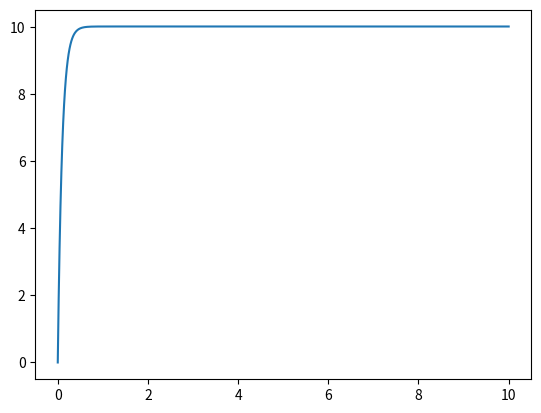

Python code for this plot:
# Sample PID Control
import numpy as np
import matplotlib.pyplot as plt
global vals
vals = []

def PID(start, set, t_step, t_end, k_p, k_i, k_d):
    global vals
    vals = [] #clears vals
    vals.append(start) #resets
    current = start
    integral = 0
    last = start
    for i in range(int(t_end/t_step)):
        p = k_p*t_step*(set-current)
        integral += (set-current)*t_step
        i = k_i*t_step*integral
        d = -k_d*(current-last)
        last = current
        current += p + i + d
        vals.append(current)


if __name__ == "__main__":
    t_end = 10
    t_step = 0.01
    PID(0, 10, t_step, t_end, 10, 0.1, 0.01)
    np_vals = np.array(vals)
    t = np.linspace(0, 10, int(t_end/t_step)+1)
    plt.plot(t, np_vals)
    plt.show()



